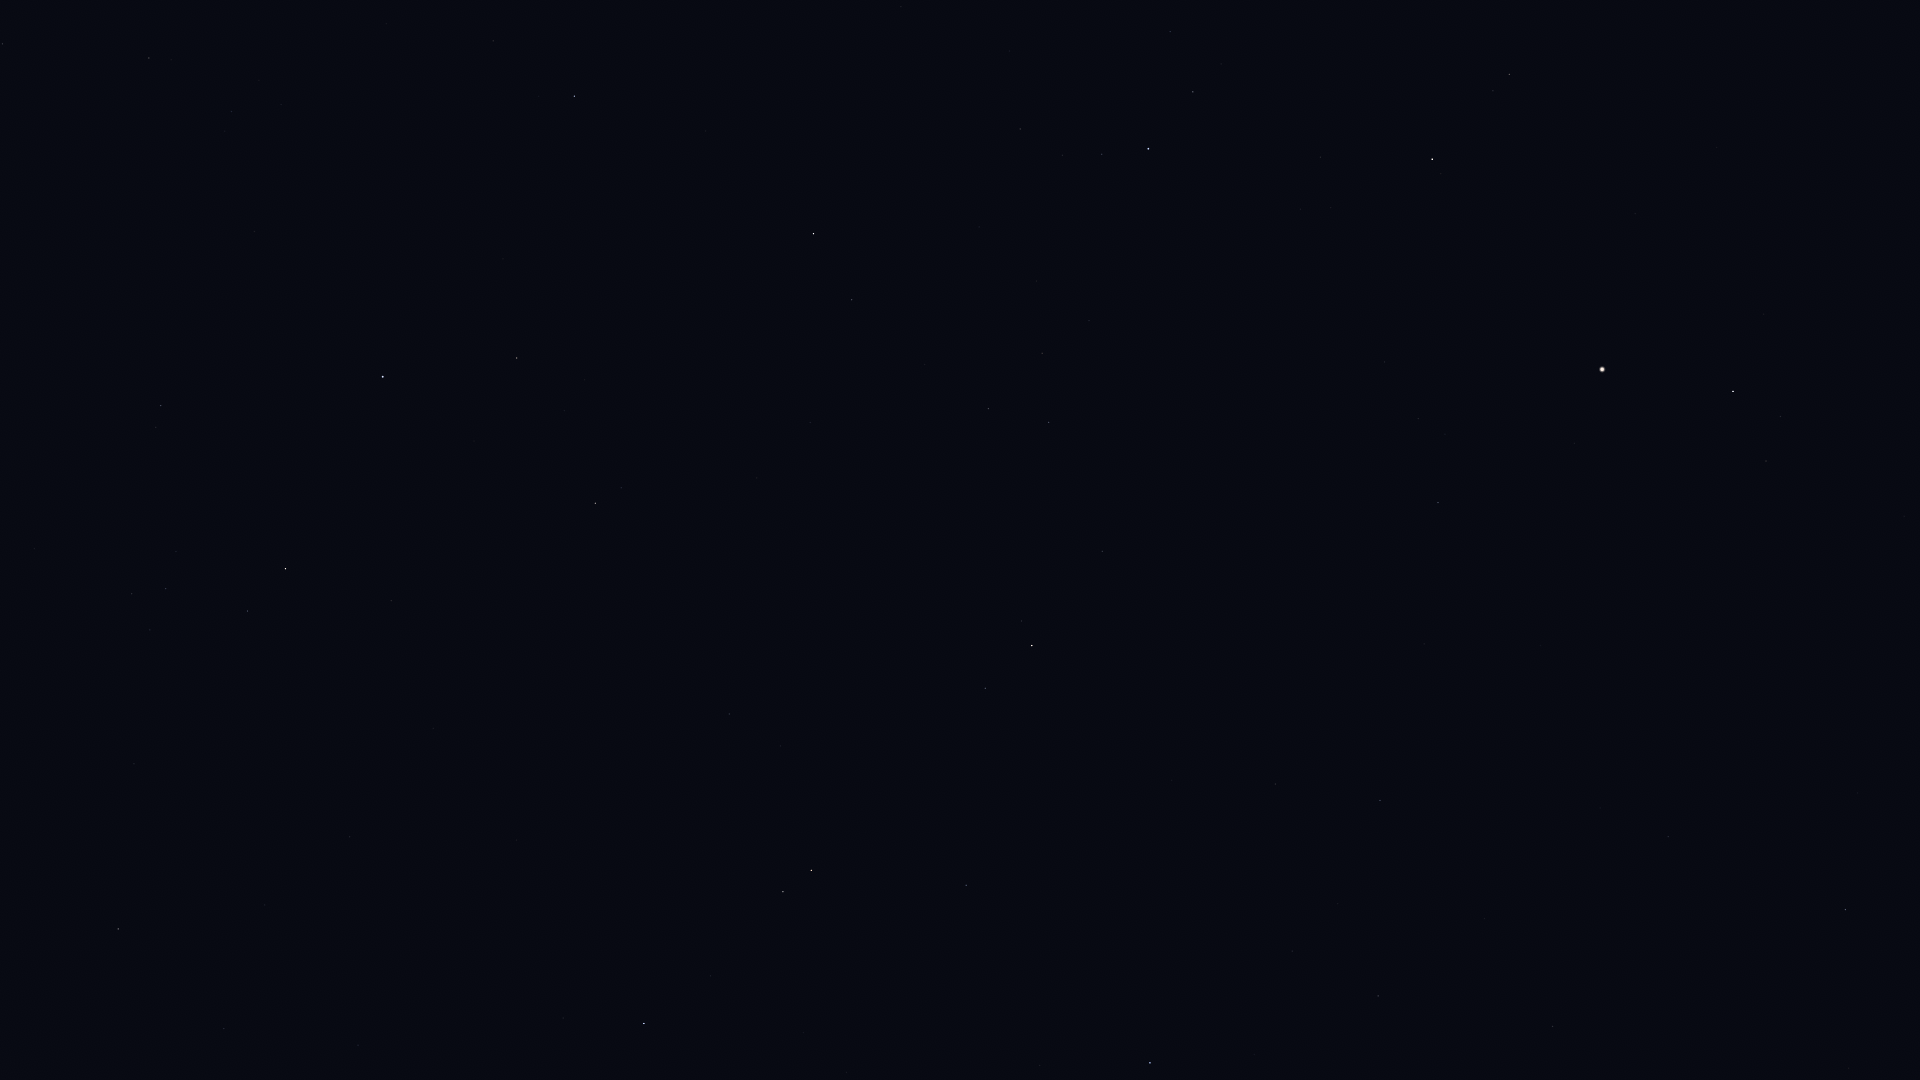

The data file committed next to this chart (first rows):
Star_ID, Name, X, Y
66249, Heze, 1846, 910
67459, HIP 67459, 1766, 461
67927, Muphrid, 1733, 391
68520, HIP 68520, 1668, 837
69673, Arcturus, 1602, 369
69701, Syrma, 1553, 1026
70755, Elgafar, 1485, 919
71053, HIP 71053, 1509, 74
71795, HIP 71795, 1438, 503
72105, Izar, 1432, 159
72220, HIP 72220, 1380, 800
72339, Mönch, 1366, 855
72845, Arcalís, 1371, 383
74785, Zubeneschamali, 1150, 1063
75695, Nusakan, 1193, 92
76127, HIP 76127, 1170, 32
76267, Alphecca, 1148, 149
76952, HIP 76952, 1102, 154
77070, Unukalhai, 1032, 646
77450, Gudja, 1042, 353
77512, HIP 77512, 1063, 155
77516, HIP 77516, 966, 885
78159, HIP 78159, 1020, 129
78493, HIP 78493, 1010, 51
79043, Marsic, 925, 364
79219, Kamuy, 950, 122
79593, Yed Prior, 811, 870
79882, Yed Posterior, 783, 892
80463, Cujam, 810, 423
80816, Kornephoros, 814, 234
80883, Marfik, 729, 714
81022, Rosalíadecastro, 718, 710
82651, Mahsati, 631, 443
83000, HIP 83000, 595, 503
84345, Rasalgethi, 517, 358
84379, Sarin, 574, 96
84880, HIP 84880, 358, 1045
85693, Maasym, 493, 41
86032, Rasalhague, 383, 377
86565, HIP 86565, 224, 1029
86742, Cebalrai, 286, 569
88048, HIP 88048, 118, 929
88670, HIP 88670, 76, 883
